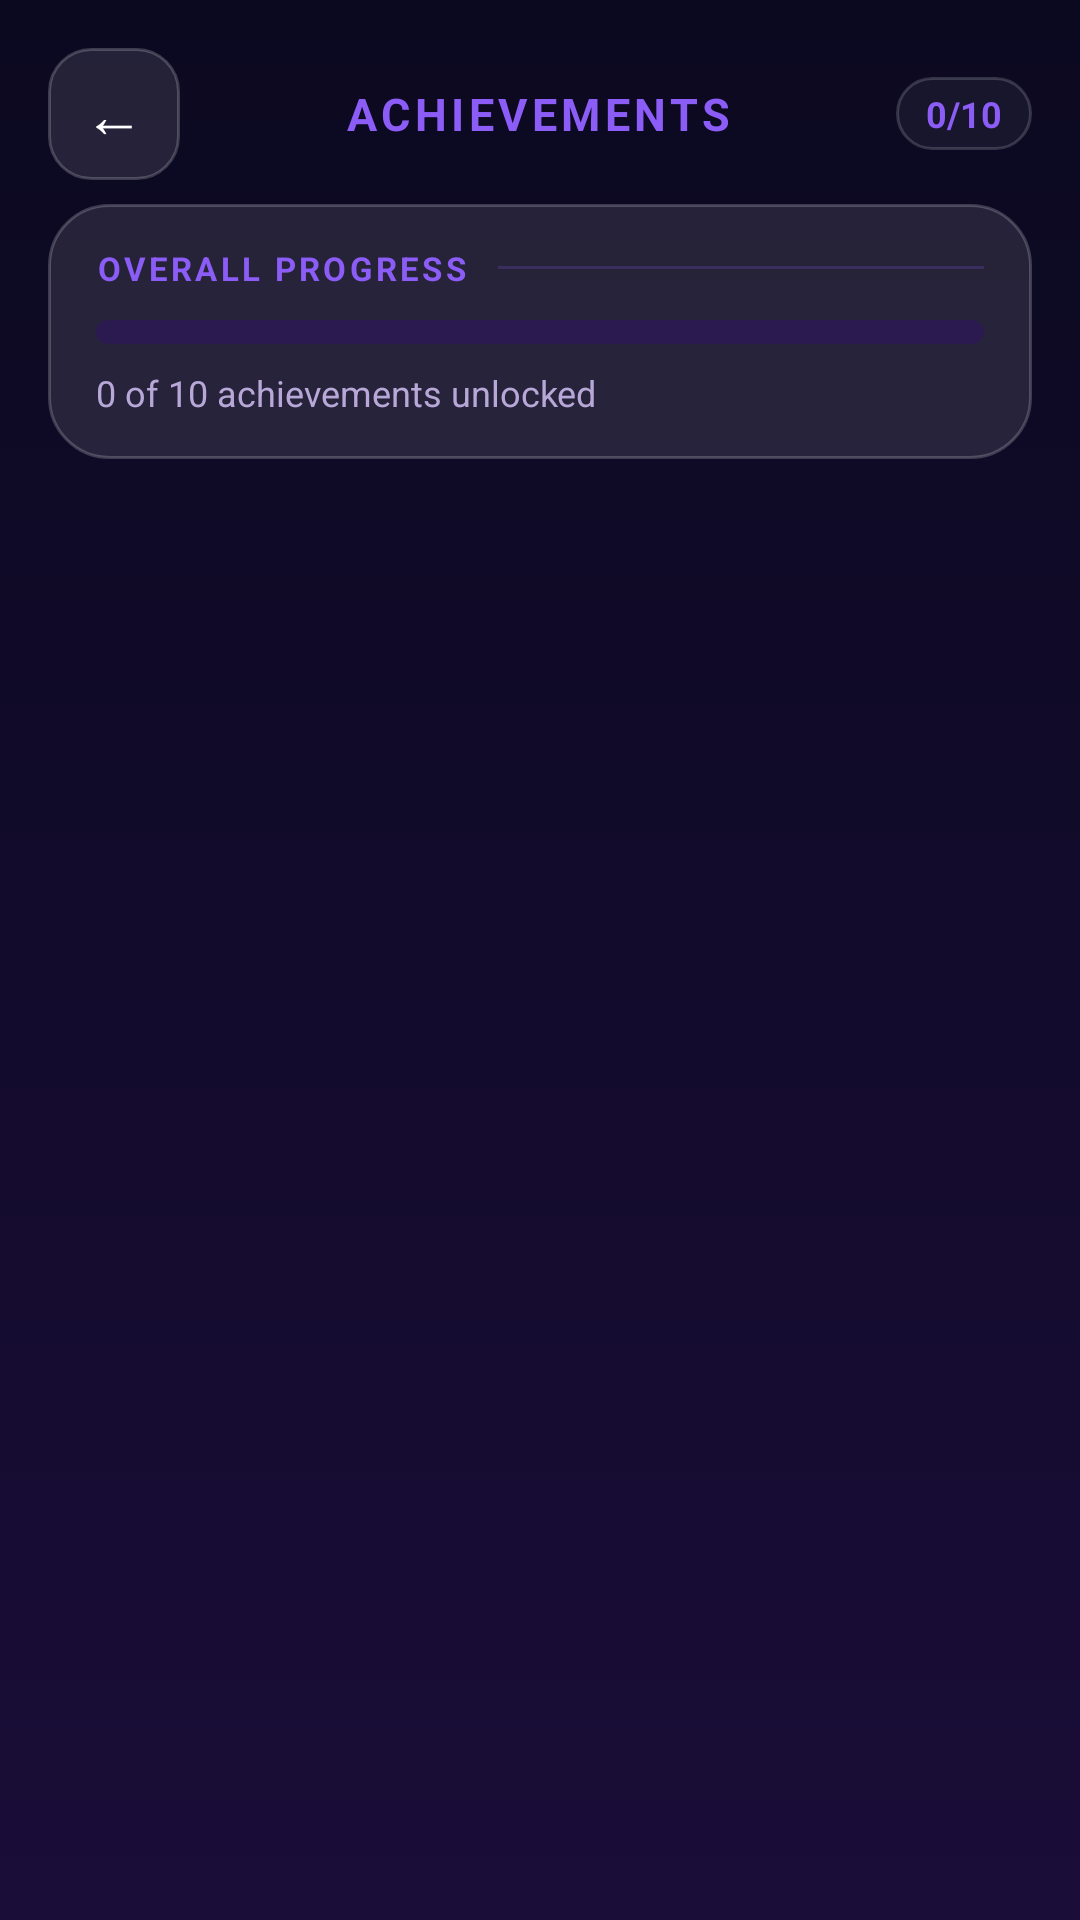

Here is an Android app screen rendered from its layout file. Give the layout XML and the strings, colors and styles it references.
<!-- AndroidManifest.xml: application theme Theme.Tictactoe -->
<!-- res/layout/activity_achievements.xml -->
<?xml version="1.0" encoding="utf-8"?>
<LinearLayout xmlns:android="http://schemas.android.com/apk/res/android"
    android:layout_width="match_parent"
    android:layout_height="match_parent"
    android:fitsSystemWindows="true"
    android:background="@drawable/gradient_bg"
    android:orientation="vertical">

    
    <LinearLayout
        android:layout_width="match_parent"
        android:layout_height="wrap_content"
        android:layout_marginHorizontal="16dp"
        android:layout_marginTop="16dp"
        android:layout_marginBottom="8dp"
        android:gravity="center_vertical"
        android:orientation="horizontal">

        <Button
            android:id="@+id/btnAchBack"
            android:layout_width="44dp"
            android:layout_height="44dp"
            android:background="@drawable/btn_back"
            android:padding="0dp"
            android:stateListAnimator="@null"
            android:text="&#8592;"
            android:textColor="#FFFFFF"
            android:textSize="20sp" />

        <TextView
            android:layout_width="0dp"
            android:layout_height="wrap_content"
            android:layout_weight="1"
            android:gravity="center"
            android:text="ACHIEVEMENTS"
            android:textColor="@color/neon_purple"
            android:textSize="15sp"
            android:textStyle="bold"
            android:letterSpacing="0.1" />

        
        <TextView
            android:id="@+id/tvAchCount"
            android:layout_width="wrap_content"
            android:layout_height="wrap_content"
            android:background="@drawable/bg_room_input"
            android:paddingHorizontal="10dp"
            android:paddingVertical="4dp"
            android:text="0/10"
            android:textColor="@color/neon_purple"
            android:textSize="12sp"
            android:textStyle="bold" />
    </LinearLayout>

    
    <LinearLayout
        android:layout_width="match_parent"
        android:layout_height="wrap_content"
        android:layout_marginHorizontal="16dp"
        android:layout_marginBottom="12dp"
        android:background="@drawable/bg_glass_card"
        android:orientation="vertical"
        android:paddingHorizontal="16dp"
        android:paddingVertical="14dp">

        <LinearLayout
            android:layout_width="match_parent"
            android:layout_height="wrap_content"
            android:layout_marginBottom="10dp"
            android:gravity="center_vertical"
            android:orientation="horizontal">

            <TextView
                android:layout_width="wrap_content"
                android:layout_height="wrap_content"
                android:text="OVERALL PROGRESS"
                android:textColor="@color/neon_purple"
                android:textSize="11sp"
                android:textStyle="bold"
                android:letterSpacing="0.1" />

            <View
                android:layout_width="0dp"
                android:layout_height="1dp"
                android:layout_weight="1"
                android:layout_marginStart="10dp"
                android:background="#338B5CF6" />
        </LinearLayout>

        <ProgressBar
            android:id="@+id/pbAchProgress"
            style="@style/Widget.AppCompat.ProgressBar.Horizontal"
            android:layout_width="match_parent"
            android:layout_height="8dp"
            android:progressDrawable="@drawable/pb_achievements"
            android:max="10"
            android:progress="0" />

        <TextView
            android:id="@+id/tvAchProgressLabel"
            android:layout_width="wrap_content"
            android:layout_height="wrap_content"
            android:layout_marginTop="8dp"
            android:text="0 of 10 achievements unlocked"
            android:textColor="@color/text_secondary"
            android:textSize="12sp" />
    </LinearLayout>

    
    <ScrollView
        android:layout_width="match_parent"
        android:layout_height="0dp"
        android:layout_weight="1"
        android:scrollbars="none">

        <LinearLayout
            android:id="@+id/llAchievementList"
            android:layout_width="match_parent"
            android:layout_height="wrap_content"
            android:orientation="vertical"
            android:paddingHorizontal="16dp"
            android:paddingBottom="24dp" />

    </ScrollView>

</LinearLayout>
<!-- resources referenced by this layout -->
<resources>
  <color name="neon_purple">#FF8B5CF6</color>
  <color name="text_secondary">#FFB8A8D8</color>
  <!-- drawable bg_glass_card (drawable) -->
  <?xml version="1.0" encoding="utf-8"?>
  <shape xmlns:android="http://schemas.android.com/apk/res/android"
      android:shape="rectangle">
      <solid android:color="#1AFFFFFF" />
      <corners android:radius="20dp" />
      <stroke android:width="1dp" android:color="#33FFFFFF" />
  </shape>
  <!-- drawable bg_room_input (drawable) -->
  <?xml version="1.0" encoding="utf-8"?>
  <shape xmlns:android="http://schemas.android.com/apk/res/android"
      android:shape="rectangle">
      <solid android:color="#0DFFFFFF" />
      <corners android:radius="12dp" />
      <stroke android:width="1dp" android:color="#2AFFFFFF" />
  </shape>
  <!-- drawable btn_back (drawable) -->
  <?xml version="1.0" encoding="utf-8"?>
  <selector xmlns:android="http://schemas.android.com/apk/res/android">
  
      <item android:state_pressed="true">
          <shape android:shape="rectangle">
              <solid android:color="#33FFFFFF" />
              <corners android:radius="14dp" />
              <stroke android:width="1dp" android:color="#55FFFFFF" />
          </shape>
      </item>
  
      <item>
          <shape android:shape="rectangle">
              <solid android:color="#1AFFFFFF" />
              <corners android:radius="14dp" />
              <stroke android:width="1dp" android:color="#33FFFFFF" />
          </shape>
      </item>
  
  </selector>
  <!-- drawable gradient_bg (drawable) -->
  <?xml version="1.0" encoding="utf-8"?>
  <shape xmlns:android="http://schemas.android.com/apk/res/android"
      android:shape="rectangle">
      <gradient
          android:startColor="@color/gradient_start"
          android:endColor="@color/gradient_end"
          android:angle="270"
          android:type="linear" />
  </shape>
  <!-- drawable pb_achievements (drawable) -->
  <?xml version="1.0" encoding="utf-8"?>
  <layer-list xmlns:android="http://schemas.android.com/apk/res/android">
      <item android:id="@android:id/background">
          <shape android:shape="rectangle">
              <solid android:color="#2A1A50" />
              <corners android:radius="4dp" />
          </shape>
      </item>
      <item android:id="@android:id/progress">
          <clip>
              <shape android:shape="rectangle">
                  <gradient
                      android:startColor="#FBCE5C"
                      android:endColor="#F59E0B"
                      android:angle="0" />
                  <corners android:radius="4dp" />
              </shape>
          </clip>
      </item>
  </layer-list>
  <color name="gradient_start">#FF0B0920</color>
  <color name="gradient_end">#FF1A0D38</color>
  <color name="btn_purple_start">#FF7B4FD0</color>
  <color name="white">#FFFFFFFF</color>
  <color name="neon_cyan">#FF06B6D4</color>
  <color name="btn_blue_start">#FF1E88E5</color>
  <color name="game_bg_bottom">#FF1A0D38</color>
  <style name="NeonSwitchStyle" parent="Widget.MaterialComponents.CompoundButton.Switch">
          <item name="thumbTint">@color/switch_thumb_color</item>
          <item name="trackTint">@color/switch_track_color</item>
      </style>
  <style name="GameWindowAnimation" parent="@android:style/Animation.Activity">
          <item name="android:activityOpenEnterAnimation">@anim/page_in_right</item>
          <item name="android:activityOpenExitAnimation">@anim/page_out_left</item>
          <item name="android:activityCloseEnterAnimation">@anim/page_in_left</item>
          <item name="android:activityCloseExitAnimation">@anim/page_out_right</item>
          <item name="android:taskOpenEnterAnimation">@anim/page_in_right</item>
          <item name="android:taskOpenExitAnimation">@anim/page_out_left</item>
          <item name="android:taskCloseEnterAnimation">@anim/page_in_left</item>
          <item name="android:taskCloseExitAnimation">@anim/page_out_right</item>
      </style>
</resources>
